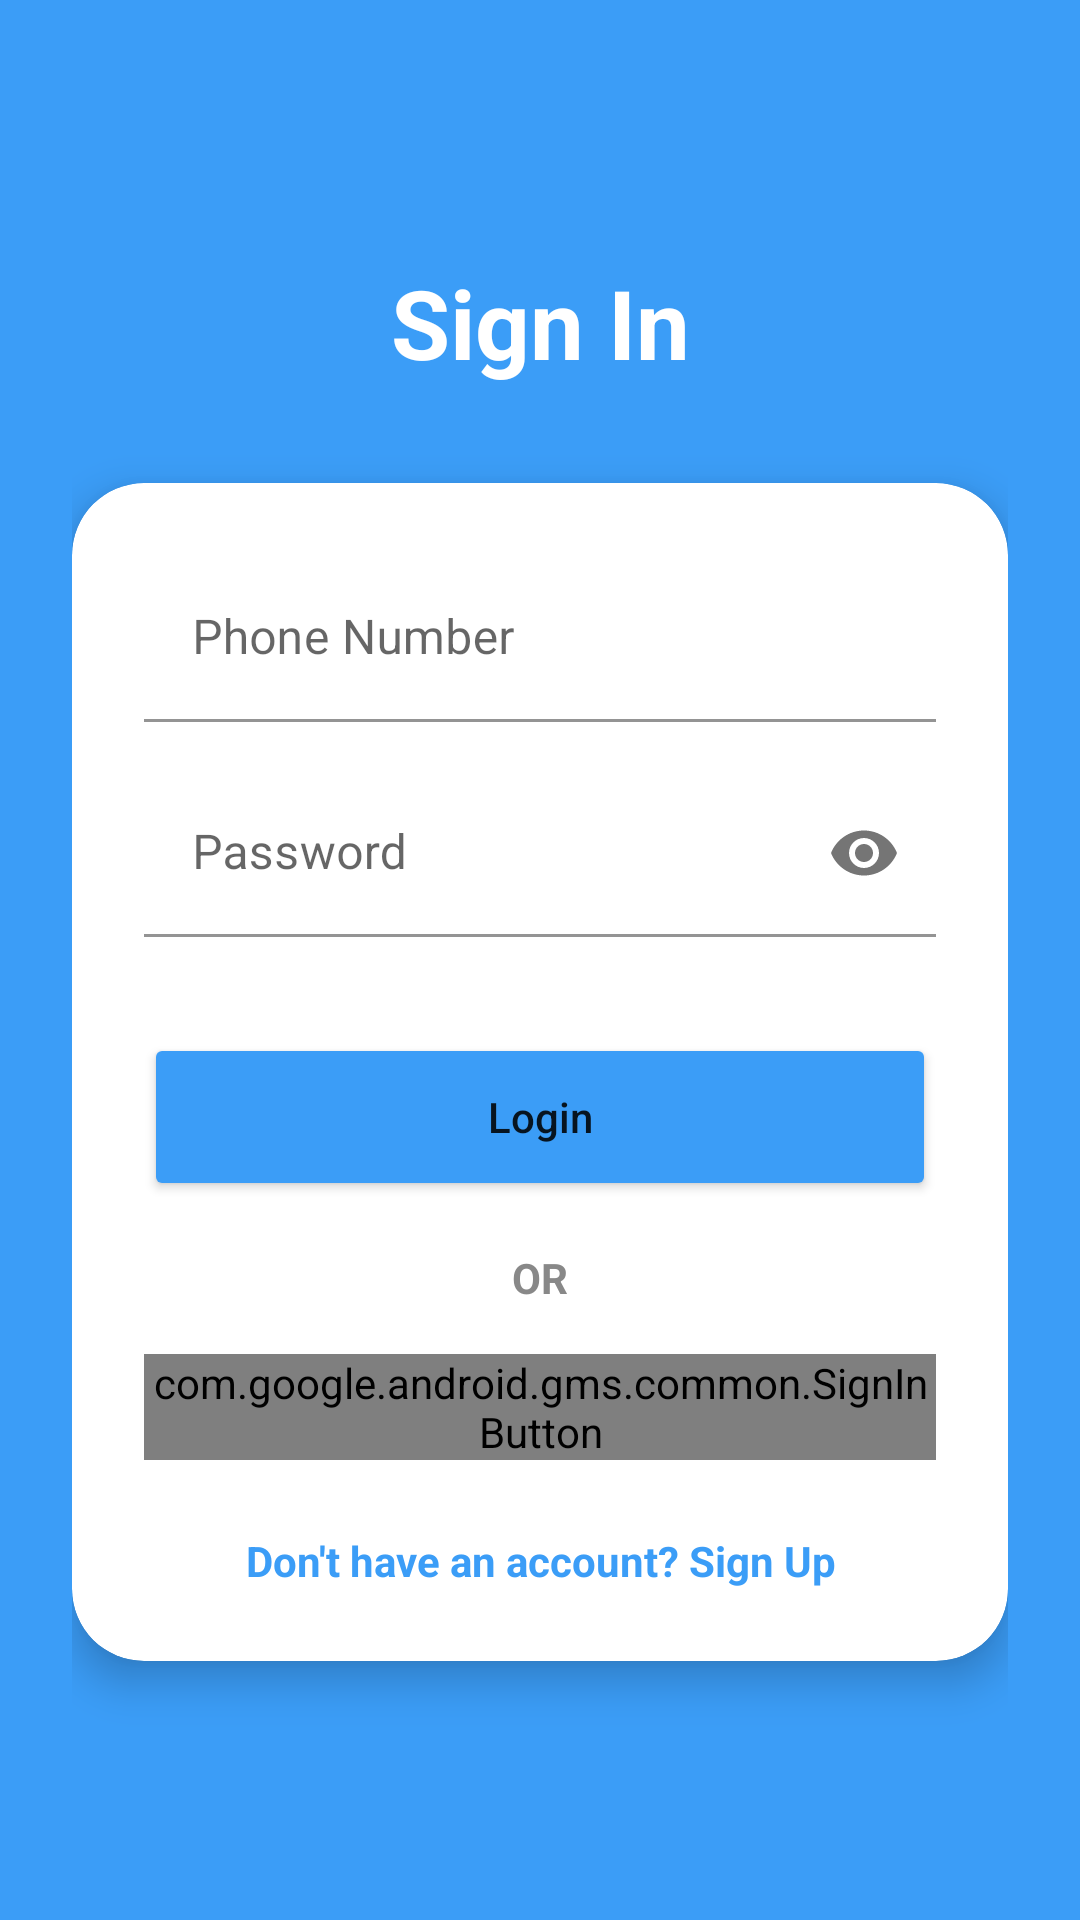

Layout XML and referenced resources for this Android screen:
<!-- AndroidManifest.xml: application theme Theme.ElderlyCare -->
<!-- res/layout/activity_login.xml -->
<?xml version="1.0" encoding="utf-8"?>
<LinearLayout xmlns:android="http://schemas.android.com/apk/res/android"
    xmlns:app="http://schemas.android.com/apk/res-auto"
    android:layout_width="match_parent"
    android:layout_height="match_parent"
    android:background="#3b9df7"
    android:gravity="center"
    android:orientation="vertical"
    android:padding="24dp">

    <TextView
        android:id="@+id/tvLoginTitle"
        android:layout_width="match_parent"
        android:layout_height="wrap_content"
        android:layout_marginBottom="32dp"
        android:gravity="center"
        android:text="Sign In"
        android:textColor="@android:color/white"
        android:textSize="32sp"
        android:textStyle="bold" />

    <com.google.android.material.card.MaterialCardView
        android:layout_width="match_parent"
        android:layout_height="wrap_content"
        app:cardBackgroundColor="@android:color/white"
        app:cardCornerRadius="24dp"
        app:cardElevation="8dp">

        <LinearLayout
            android:layout_width="match_parent"
            android:layout_height="wrap_content"
            android:orientation="vertical"
            android:padding="24dp">

            <com.google.android.material.textfield.TextInputLayout
                android:id="@+id/layLoginId"
                android:layout_width="match_parent"
                android:layout_height="wrap_content"
                android:hint="Phone Number"
                app:boxBackgroundColor="@android:color/transparent">

                <com.google.android.material.textfield.TextInputEditText
                    android:id="@+id/etLoginId"
                    android:layout_width="match_parent"
                    android:layout_height="wrap_content"
                    android:inputType="text" />
            </com.google.android.material.textfield.TextInputLayout>

            <com.google.android.material.textfield.TextInputLayout
                android:layout_width="match_parent"
                android:layout_height="wrap_content"
                android:layout_marginTop="16dp"
                android:hint="Password"
                app:boxBackgroundColor="@android:color/transparent"
                app:passwordToggleEnabled="true">

                <com.google.android.material.textfield.TextInputEditText
                    android:id="@+id/etPassword"
                    android:layout_width="match_parent"
                    android:layout_height="wrap_content"
                    android:inputType="textPassword" />
            </com.google.android.material.textfield.TextInputLayout>

            <Button
                android:id="@+id/btnLogin"
                android:layout_width="match_parent"
                android:layout_height="56dp"
                android:layout_marginTop="32dp"
                android:backgroundTint="#3b9df7"
                android:text="Login"
                android:textAllCaps="false"
                app:cornerRadius="12dp" />

            <TextView
                android:layout_width="match_parent"
                android:layout_height="wrap_content"
                android:layout_marginTop="16dp"
                android:gravity="center"
                android:text="OR"
                android:textStyle="bold"
                android:textColor="#888888" />

            <com.google.android.gms.common.SignInButton
                android:id="@+id/btnGoogleSignIn"
                android:layout_width="match_parent"
                android:layout_height="wrap_content"
                android:layout_marginTop="16dp" />

            <TextView
                android:id="@+id/tvGoToSignup"
                android:layout_width="match_parent"
                android:layout_height="wrap_content"
                android:layout_marginTop="24dp"
                android:gravity="center"
                android:text="Don't have an account? Sign Up"
                android:textColor="#3b9df7"
                android:textStyle="bold" />

        </LinearLayout>
    </com.google.android.material.card.MaterialCardView>
</LinearLayout>
<!-- resources referenced by this layout -->
<resources>
  <style name="Theme.ElderlyCare" parent="Theme.MaterialComponents.DayNight.NoActionBar">
          
          <item name="colorPrimary">#3b9df7</item>
          <item name="colorPrimaryVariant">#2a8cd6</item>
          <item name="colorOnPrimary">@color/white</item>
          
          <item name="colorSecondary">#E0F2FE</item>
          <item name="colorSecondaryVariant">#BAE6FD</item>
          <item name="colorOnSecondary">@color/black</item>
          
          <item name="android:statusBarColor">?attr/colorPrimaryVariant</item>
          
      </style>
  <color name="white">#FFFFFFFF</color>
  <color name="black">#FF000000</color>
</resources>
